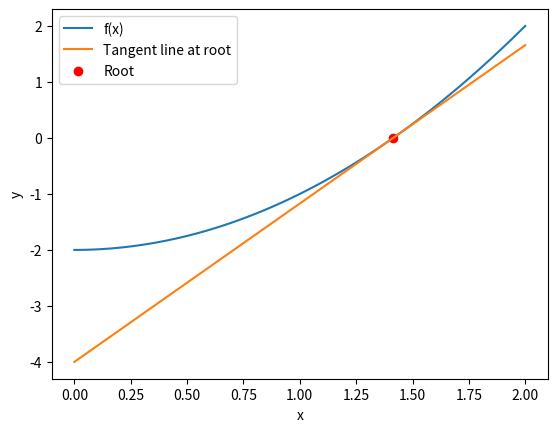

Generate this figure with matplotlib:
import matplotlib.pyplot as plt
import numpy as np


def f(x):
    return x**2 - 2


def df(x):
    return 2 * x


def newton_raphson(x0, tol=1e-6, max_iter=100):
    x = x0
    for i in range(max_iter):
        x_new = x - f(x) / df(x)
        if abs(x_new - x) < tol:
            return x_new, i
        x = x_new
    raise ValueError("Method did not converge")


# Initial guess
x0 = 1.5
# Find the root using Newton-Raphson method
root, iterations = newton_raphson(x0)
# Print the result
print("Root:", root)
print("Number of iterations:", iterations)
# Plot the function and the tangent line at the root
x_vals = np.linspace(0, 2, 100)
y_vals = f(x_vals)
tangent_slope = df(root)
tangent_intercept = f(root) - tangent_slope * root
tangent_y_vals = tangent_slope * x_vals + tangent_intercept
plt.plot(x_vals, y_vals, label="f(x)")
plt.plot(x_vals, tangent_y_vals, label="Tangent line at root")
plt.scatter(root, 0, color="red", label="Root")
plt.xlabel("x")
plt.ylabel("y")
plt.legend()
plt.show()
